5-way image classification set "data" from GitHub (zbeedatm/ai_property_triage); label vocabulary: bathroom, bedroom, exterior, kitchen, living room.

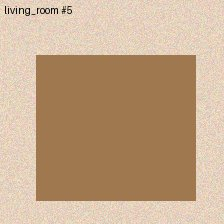
Label: living room

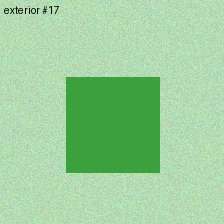
Label: exterior

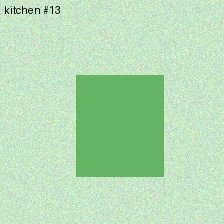
Label: kitchen

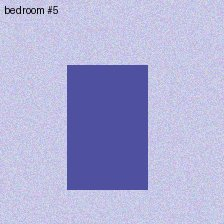
Label: bedroom

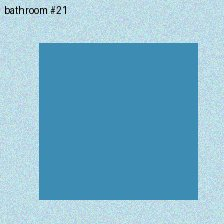
Label: bathroom

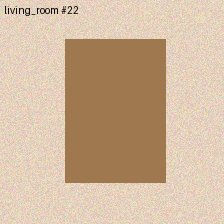
Label: living room
